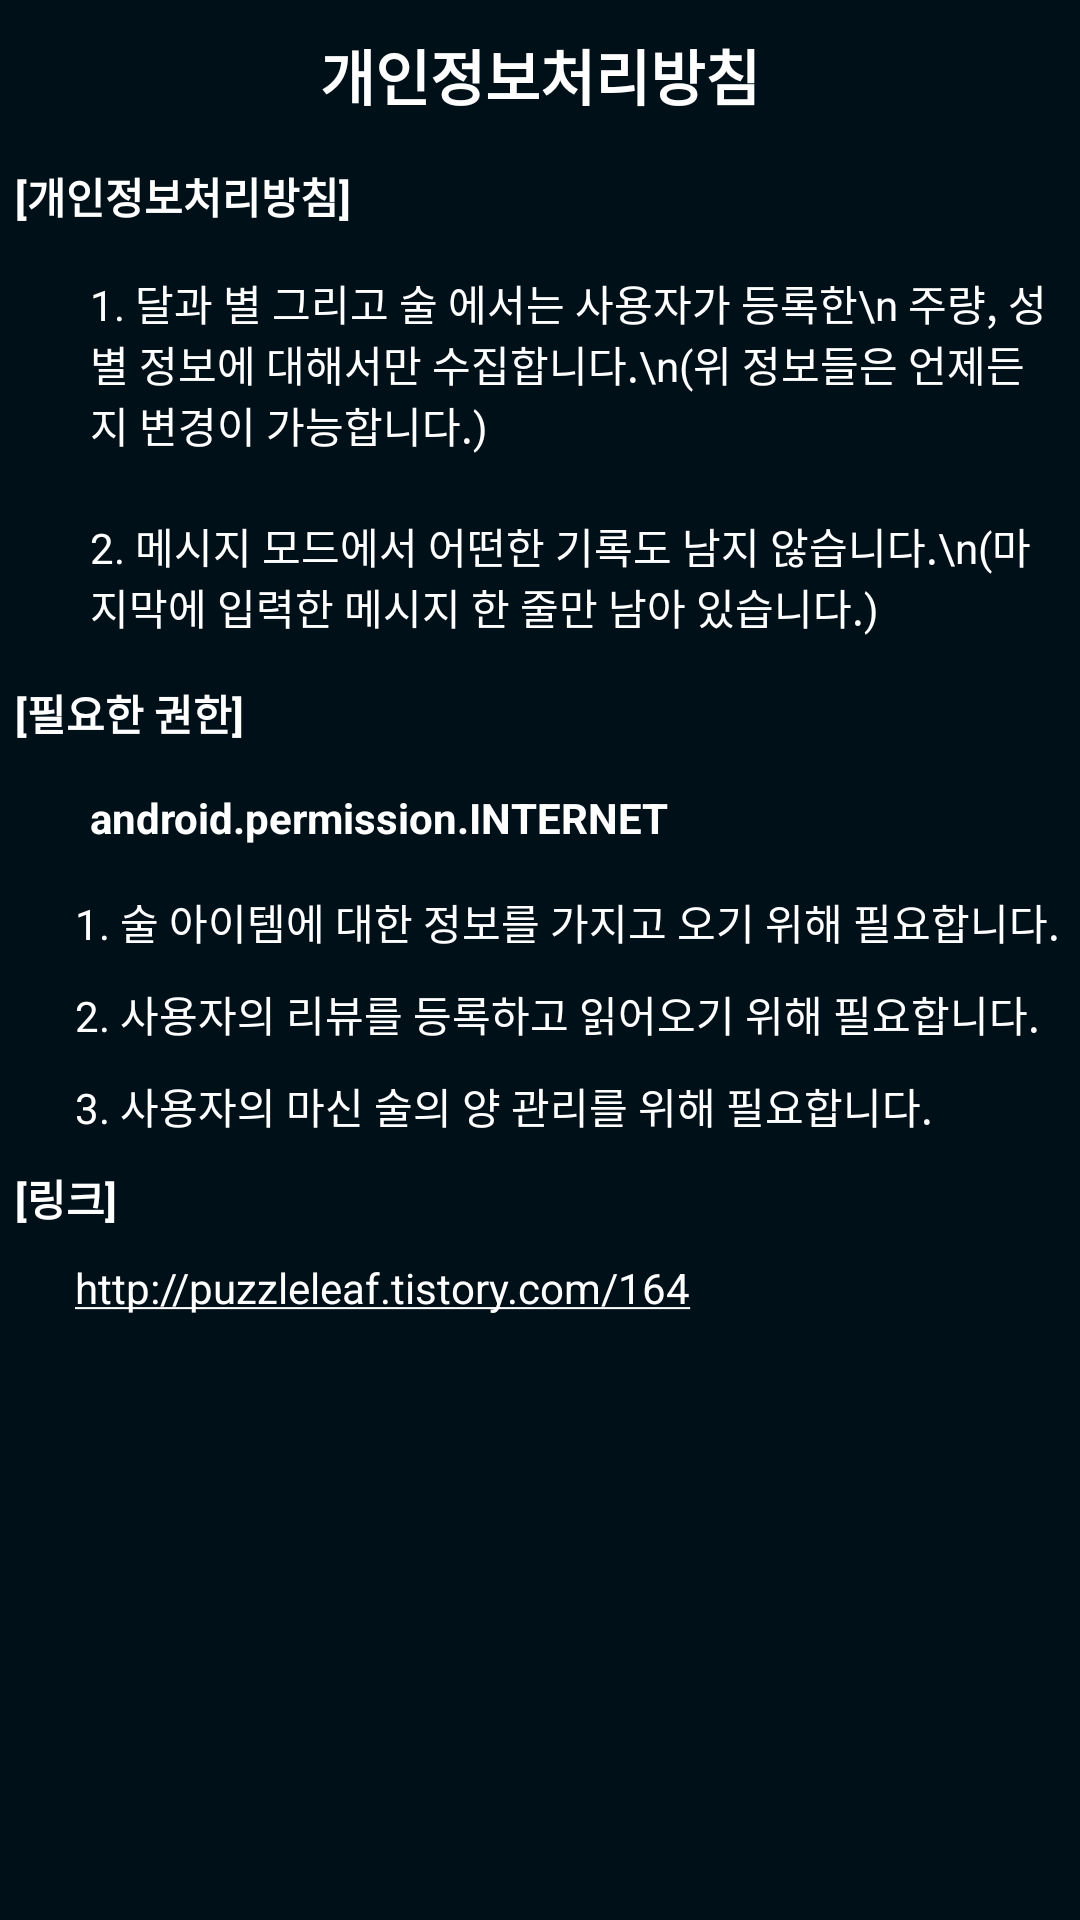

Layout XML and referenced resources for this Android screen:
<!-- AndroidManifest.xml: application theme AppTheme -->
<!-- res/layout/activity_setting_private_info.xml -->
<?xml version="1.0" encoding="utf-8"?>
<LinearLayout xmlns:android="http://schemas.android.com/apk/res/android"
    android:layout_width="match_parent"
    android:layout_height="match_parent"
    android:background="@color/mainBlack"
    android:gravity="center"
    android:orientation="vertical">

    <LinearLayout
        android:layout_width="match_parent"
        android:layout_height="wrap_content"
        android:gravity="center_vertical">

        <ImageView
            android:id="@+id/setting_private_back"
            android:layout_width="40dp"
            android:layout_height="40dp"
            android:background="@drawable/ripple"
            android:src="@drawable/ic_prev"
            android:tint="@color/colorWhite" />

        <TextView
            android:layout_width="0dp"
            android:layout_height="50dp"
            android:layout_marginEnd="40dp"
            android:layout_weight="1"
            android:gravity="center"
            android:text="개인정보처리방침"
            android:textColor="@color/colorWhite"
            android:textSize="20sp"
            android:textStyle="bold" />
    </LinearLayout>

    <LinearLayout
        android:layout_width="match_parent"
        android:layout_height="match_parent"
        android:orientation="vertical">

        <TextView
            android:layout_width="match_parent"
            android:layout_height="wrap_content"
            android:padding="5dp"
            android:text="[개인정보처리방침]"
            android:textColor="@color/colorWhite"
            android:textStyle="bold" />

        <TextView
            android:layout_width="match_parent"
            android:layout_height="wrap_content"
            android:layout_marginLeft="20dp"
            android:padding="10dp"
            android:text="1. 달과 별 그리고 술 에서는 사용자가 등록한\n 주량, 성별 정보에 대해서만 수집합니다.\n(위 정보들은 언제든지 변경이 가능합니다.)"
            android:textColor="@color/colorWhite" />


        <TextView
            android:layout_width="match_parent"
            android:layout_height="wrap_content"
            android:layout_marginLeft="20dp"
            android:padding="10dp"
            android:text="2. 메시지 모드에서 어떤한 기록도 남지 않습니다.\n(마지막에 입력한 메시지 한 줄만 남아 있습니다.)"
            android:textColor="@color/colorWhite" />

        <TextView
            android:id="@+id/textView3"
            android:layout_width="match_parent"
            android:layout_height="wrap_content"
            android:padding="5dp"
            android:text="[필요한 권한]"
            android:textColor="@color/colorWhite"
            android:textStyle="bold" />

        <LinearLayout
            android:layout_width="wrap_content"
            android:layout_height="wrap_content"
            android:layout_marginLeft="20dp"
            android:orientation="vertical">

            <TextView
                android:layout_width="match_parent"
                android:layout_height="wrap_content"
                android:padding="10dp"
                android:text="android.permission.INTERNET"
                android:textColor="@color/colorWhite"
                android:textStyle="bold" />

            <TextView
                android:layout_width="match_parent"
                android:layout_height="wrap_content"
                android:padding="5dp"
                android:text="1. 술 아이템에 대한 정보를 가지고 오기 위해 필요합니다."
                android:textColor="@color/colorWhite" />

            <TextView
                android:layout_width="match_parent"
                android:layout_height="wrap_content"
                android:padding="5dp"
                android:text="2. 사용자의 리뷰를 등록하고 읽어오기 위해 필요합니다."
                android:textColor="@color/colorWhite" />

            <TextView
                android:layout_width="match_parent"
                android:layout_height="wrap_content"
                android:padding="5dp"
                android:text="3. 사용자의 마신 술의 양 관리를 위해 필요합니다."
                android:textColor="@color/colorWhite" />

        </LinearLayout>


        <TextView
            android:layout_width="match_parent"
            android:layout_height="wrap_content"
            android:padding="5dp"
            android:text="[링크]"
            android:textColor="@color/colorWhite"
            android:textStyle="bold" />

        <TextView
            android:layout_width="match_parent"
            android:layout_height="wrap_content"
            android:layout_marginLeft="20dp"
            android:autoLink="web"
            android:padding="5dp"
            android:text="http://puzzleleaf.tistory.com/164"
            android:textColor="@color/colorWhite" />


    </LinearLayout>


</LinearLayout>
<!-- resources referenced by this layout -->
<resources>
  <color name="colorWhite">#ffffff</color>
  <color name="mainBlack">#001019</color>
  <!-- drawable ripple (drawable) -->
  <?xml version="1.0" encoding="utf-8"?>
  <ripple xmlns:android="http://schemas.android.com/apk/res/android"
      xmlns:tools="http://schemas.android.com/tools"
      android:color="@color/rippleWhite"
      tools:targetApi="lollipop"> 
      <item android:id="@android:id/background">
          <shape android:shape="rectangle">
              <solid android:color="@color/mainBlack" /> 
          </shape>
      </item>
  </ripple>
  <style name="AppTheme" parent="Theme.AppCompat.Light.NoActionBar">
          
          <item name="colorPrimary">@color/colorPrimary</item>
          <item name="colorPrimaryDark">@color/colorPrimaryDark</item>
          <item name="colorAccent">@color/colorAccent</item>
          <item name="android:windowFullscreen">true</item>
      </style>
  <color name="rippleWhite">#44ffffff</color>
  <color name="colorPrimary">#001019</color>
  <color name="colorPrimaryDark">#000000</color>
  <color name="colorAccent">#ffffff</color>
</resources>
